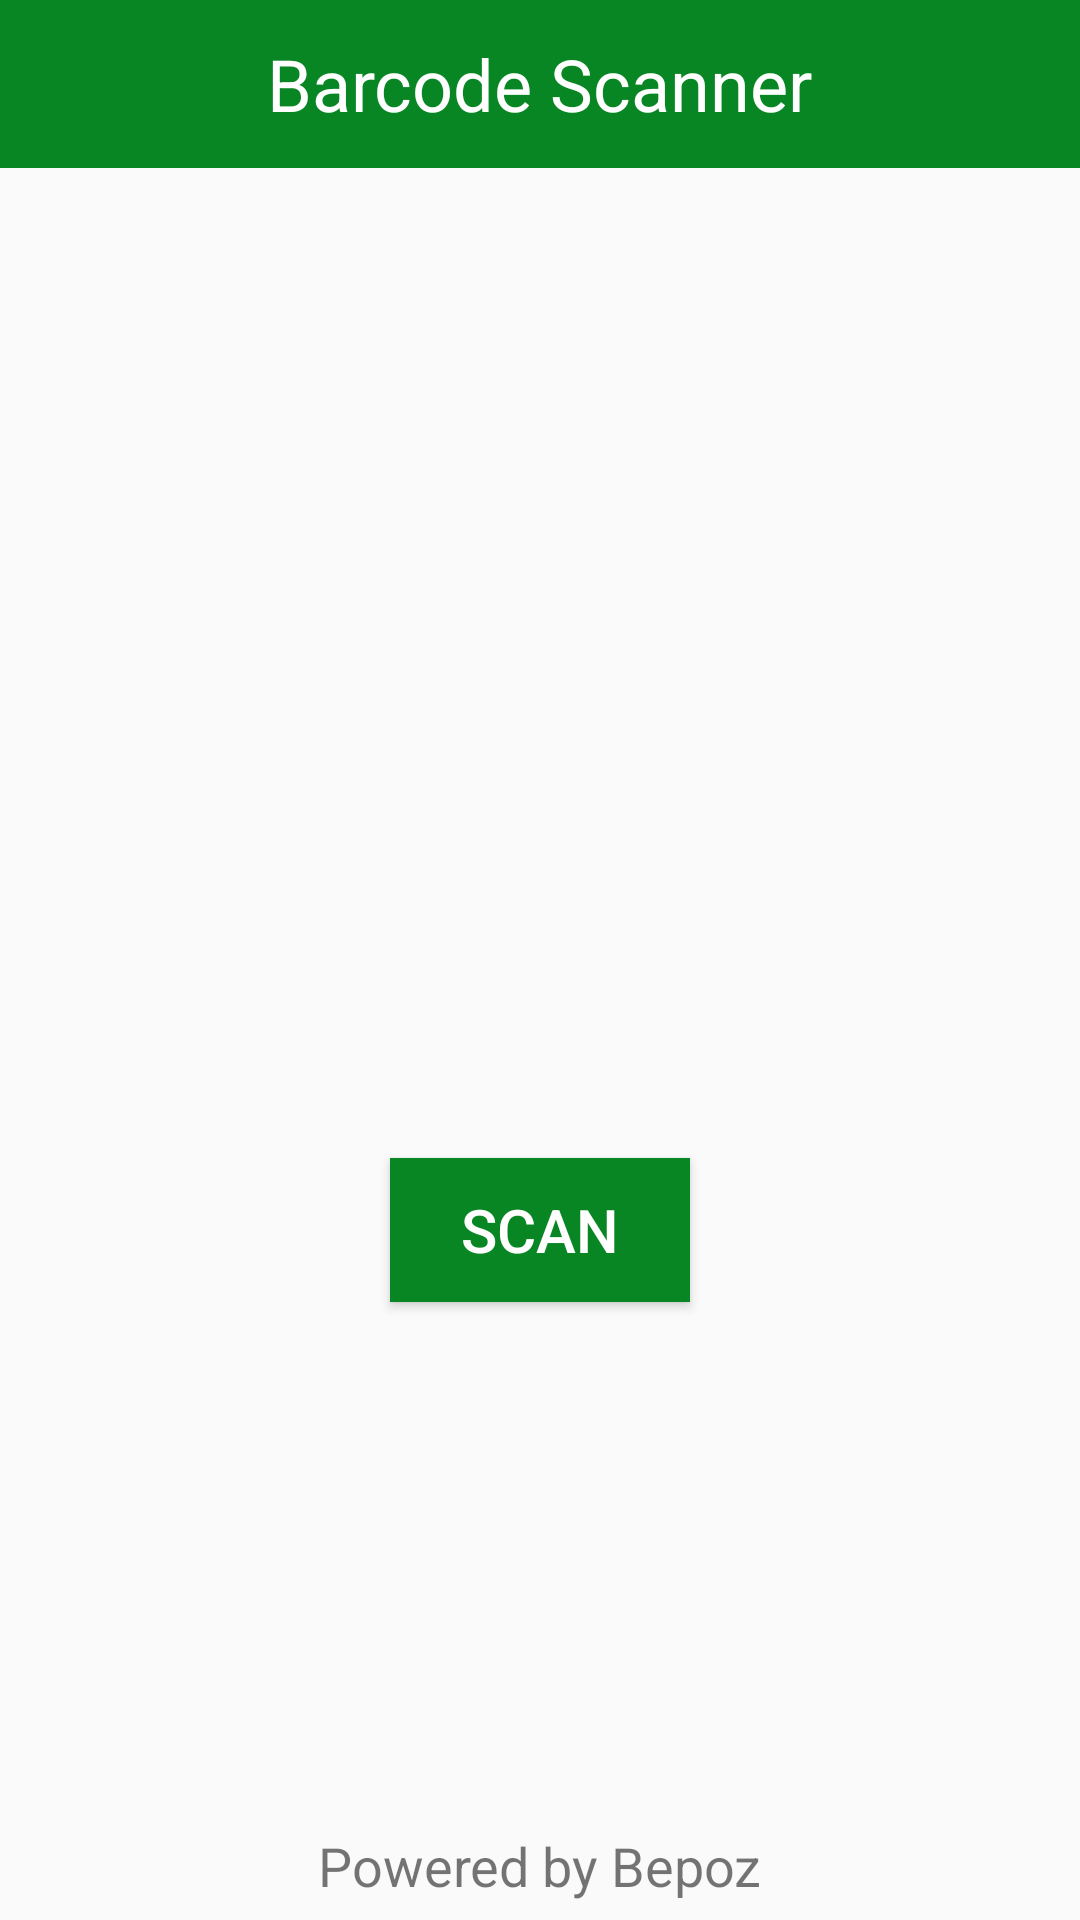

Produce the Android XML layout that renders to this screen, including the resource entries it uses.
<!-- AndroidManifest.xml: application theme AppTheme -->
<!-- res/layout/activity_scanner.xml -->
<?xml version="1.0" encoding="utf-8"?>
<RelativeLayout xmlns:android="http://schemas.android.com/apk/res/android"
    xmlns:tools="http://schemas.android.com/tools"
    android:layout_width="match_parent"
    android:layout_height="match_parent"
    tools:context="com.vectron.barcodescanner.ui.ScannerActivity">
    <android.support.v7.widget.Toolbar
        android:layout_width="match_parent"
        android:layout_height="wrap_content"
        android:minHeight="?actionBarSize"
        android:id="@+id/action_menu_bar"
        android:background="@color/colorPrimaryDark">
        <TextView
            android:layout_width="wrap_content"
            android:layout_height="wrap_content"
            android:textAppearance="?android:attr/textAppearanceMedium"
            android:text="@string/app_name"
            android:textSize="24sp"
            android:textColor="#ffffff"
            android:layout_gravity="center"
            android:id="@+id/textView" />
    </android.support.v7.widget.Toolbar>


    <LinearLayout
        android:orientation="vertical"
        android:id="@+id/ll_scanner_parent"
        android:layout_width="match_parent"
        android:layout_height="match_parent"
        android:layout_below="@id/action_menu_bar">

        <ImageView
            android:layout_width="250sp"
            android:layout_height="250sp"
            android:layout_gravity="center_horizontal"
            android:src="@drawable/barcode"
            android:layout_marginTop="60sp"
            android:id="@+id/imageView" />

        <Button
            android:layout_width="100sp"
            android:layout_height="wrap_content"
            android:layout_gravity="center_horizontal"
            android:text="Scan"
            android:textColor="#ffffff"
            android:layout_marginTop="20sp"
            android:textSize="20sp"
            android:background="@color/colorPrimaryDark"
            android:id="@+id/btn_scan" />

    </LinearLayout>
    <TextView
        android:layout_width="wrap_content"
        android:layout_height="wrap_content"
        android:text="@string/footer_note"
        android:textSize="18sp"
        android:layout_marginBottom="6sp"
        android:layout_alignBottom="@id/ll_scanner_parent"
        android:layout_centerHorizontal="true"
        android:id="@+id/tv_footer_note" />
</RelativeLayout>
<!-- resources referenced by this layout -->
<resources>
  <color name="colorPrimaryDark">#FF078623</color>
  <string name="app_name">Barcode Scanner</string>
  <string name="footer_note">Powered by Bepoz</string>
  <style name="AppTheme" parent="Theme.AppCompat.Light.DarkActionBar">
          
          <item name="colorPrimary">@color/colorPrimary</item>
          <item name="colorPrimaryDark">@color/colorPrimaryDark</item>
          <item name="colorAccent">@color/colorAccent</item>
      </style>
  <color name="colorPrimary">#FF05ac0d</color>
  <color name="colorAccent">#fa7ff567</color>
</resources>
